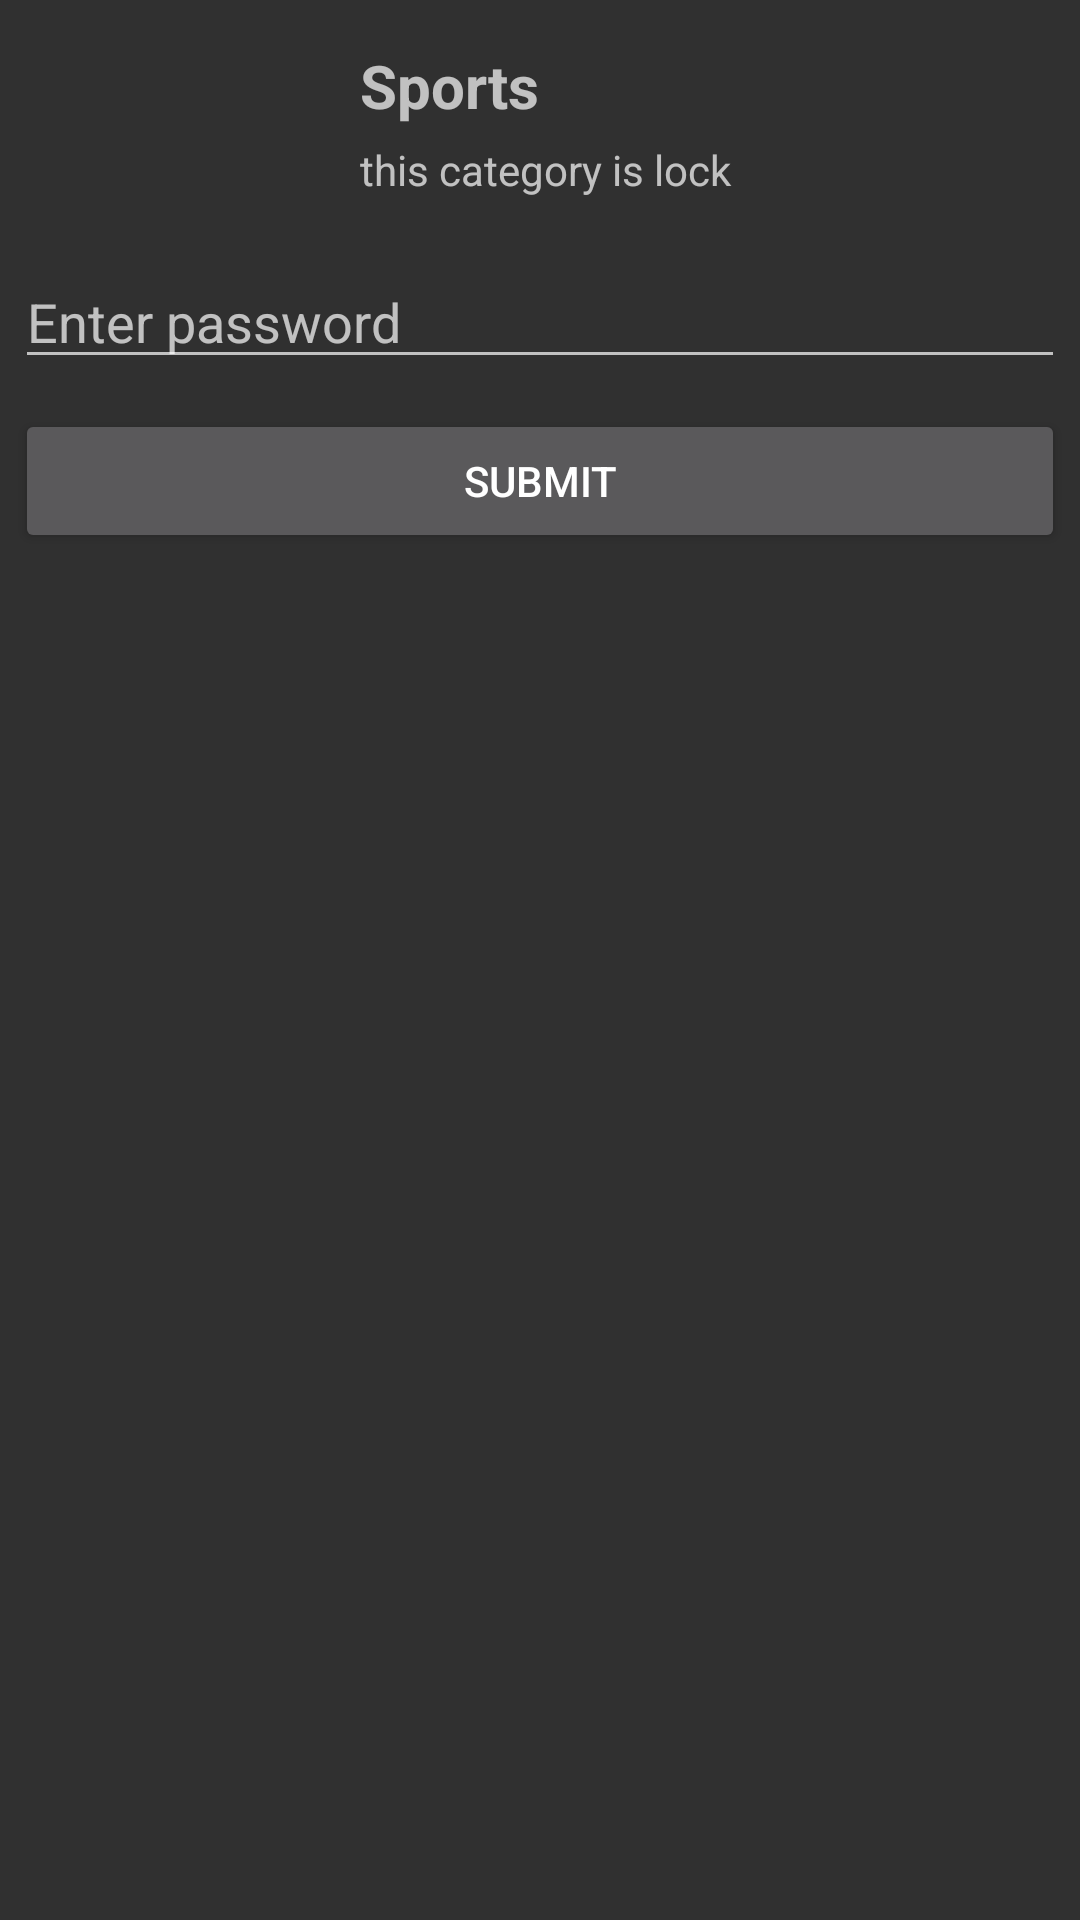

Here is an Android app screen rendered from its layout file. Give the layout XML and the strings, colors and styles it references.
<!-- AndroidManifest.xml: application theme AppTheme -->
<!-- res/layout/bottom_sheet_dialog_layout.xml -->
<?xml version="1.0" encoding="utf-8"?>
<LinearLayout
    xmlns:android="http://schemas.android.com/apk/res/android"
    android:orientation="vertical"
    android:layout_width="match_parent"
    android:layout_height="match_parent">
    <LinearLayout
        android:layout_marginTop="10dp"
        android:weightSum="9"
        android:layout_width="match_parent"
        android:layout_height="70dp">
        <LinearLayout
            android:layout_weight="3"
            android:layout_width="0dp"
            android:layout_height="match_parent">
            <ImageView
                android:id="@+id/button_sheet_imageView"
                android:layout_width="match_parent"
                android:layout_height="match_parent"/>
        </LinearLayout>
        <LinearLayout
            android:orientation="vertical"
            android:layout_weight="6"
            android:layout_width="0dp"
            android:layout_height="match_parent">
            <TextView
                android:text="Sports"
                android:layout_marginTop="5dp"
                android:maxLines="1"
                android:textSize="20sp"
                android:textStyle="bold"
                android:id="@+id/category_name_button_sheet"
                android:layout_width="match_parent"
                android:layout_height="wrap_content"/>
            <TextView
                android:layout_marginTop="5dp"
               android:text="this category is lock"
                android:layout_width="match_parent"
                android:layout_height="wrap_content"/>
        </LinearLayout>
    </LinearLayout>
    <EditText
        android:singleLine="true"
        android:imeOptions="actionDone"
        android:layout_margin="5dp"
        android:id="@+id/passButtonSheetEditText"
        android:hint="Enter password"
        android:layout_width="match_parent"
        android:layout_height="wrap_content"/>
    <Button
        android:id="@+id/buttonSheetPassButton"
        android:text="Submit"
        android:layout_margin="5dp"
        android:layout_width="match_parent"
        android:layout_height="wrap_content"/>

</LinearLayout>
<!-- resources referenced by this layout -->
<resources>
  <style name="AppTheme" parent="Theme.AppCompat.NoActionBar">
          
          <item name="colorAccent">@color/colorAccent</item>
      </style>
  <color name="colorAccent">#2278d4</color>
</resources>
